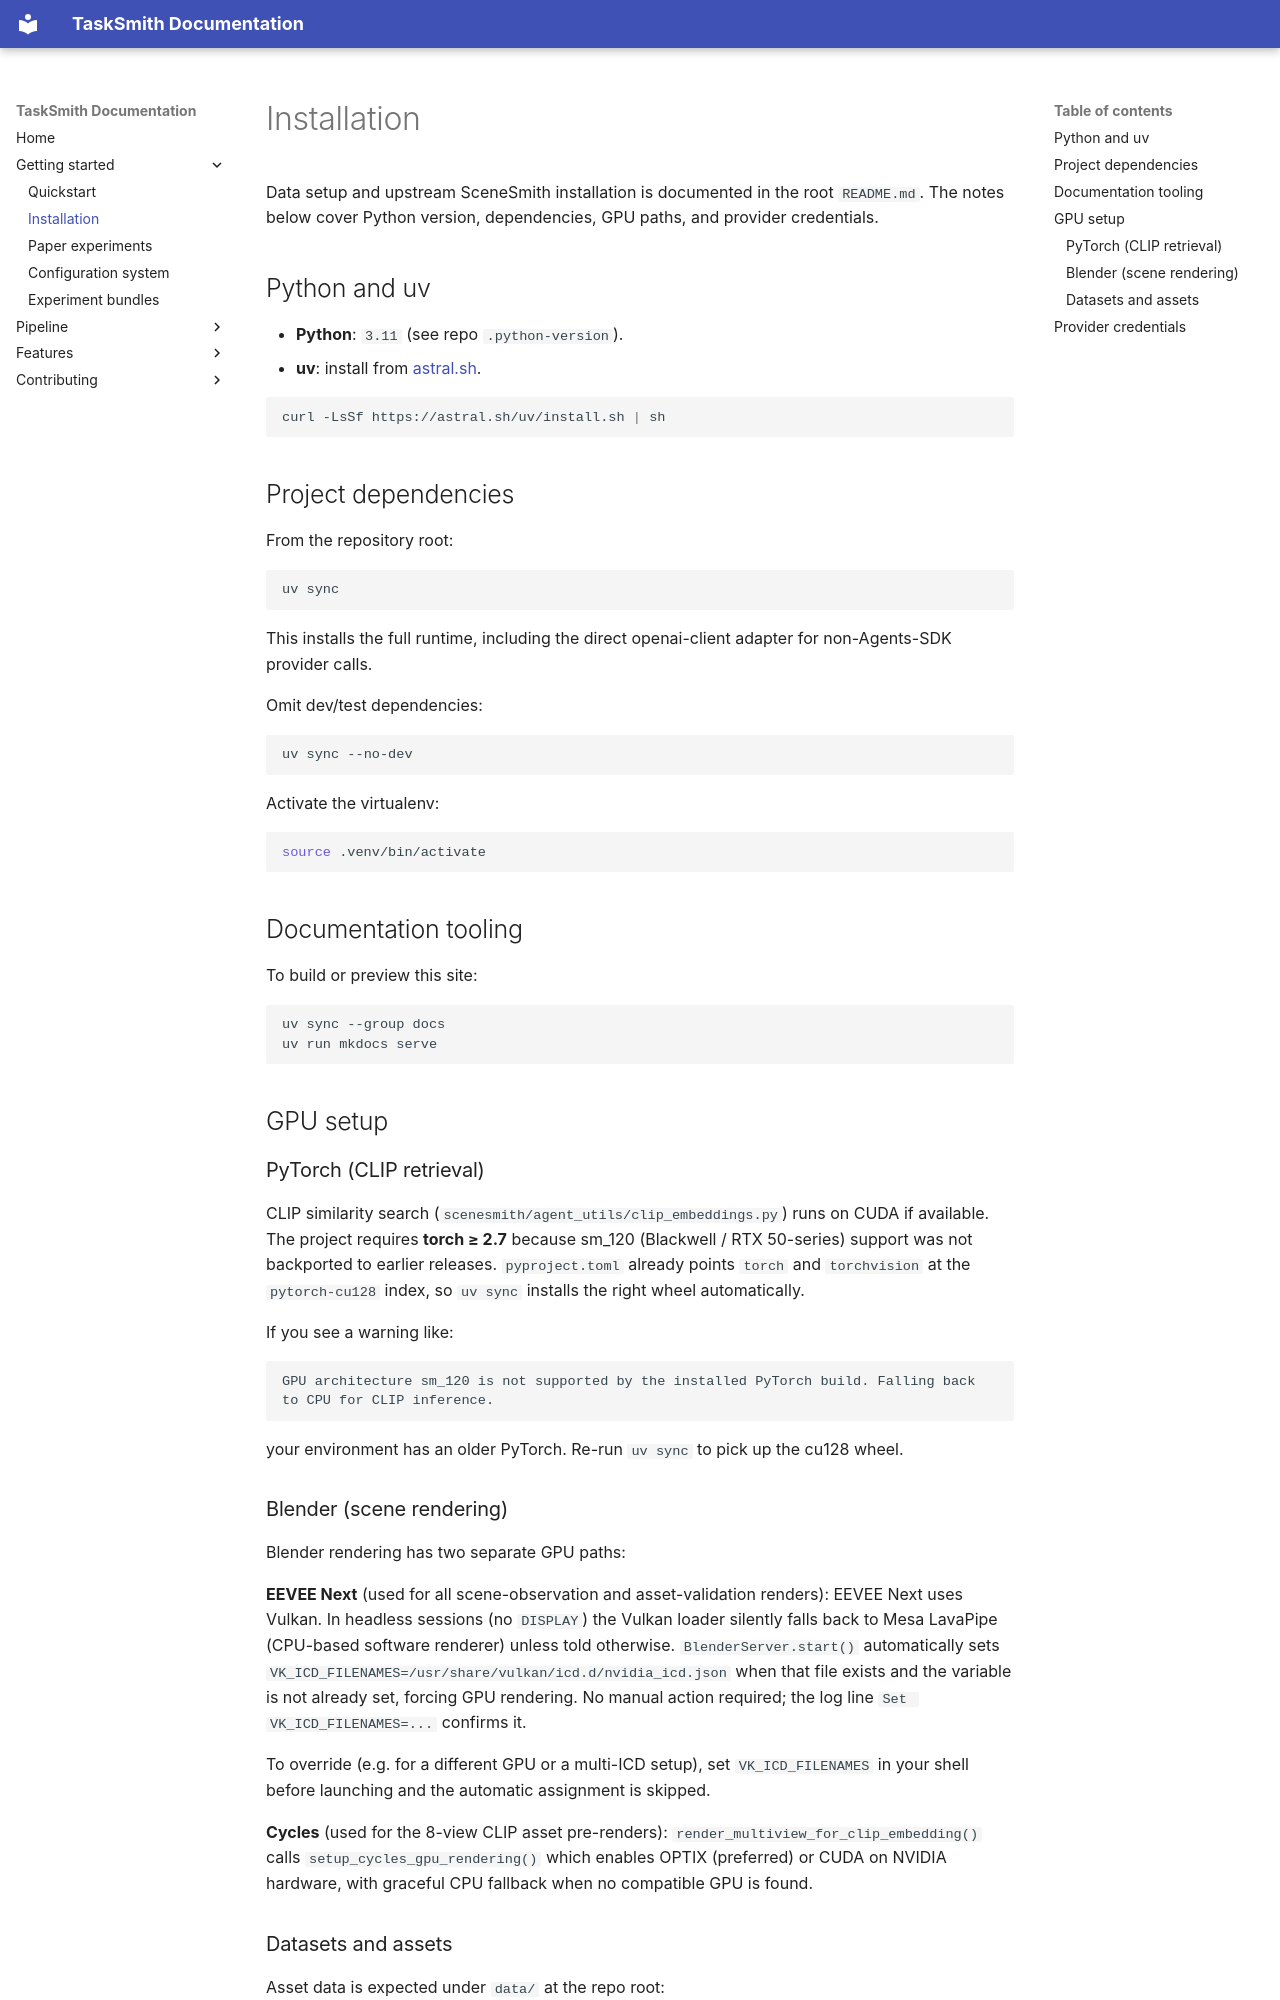

repository: pauamargant/TaskSmith · page: getting-started/installation/index.html · generator: mkdocs

# Installation

Data setup and upstream SceneSmith installation is documented in the root `README.md`. The notes below cover Python version, dependencies, GPU paths, and provider credentials.

## Python and uv

- **Python**: `3.11` (see repo `.python-version`).
- **uv**: install from [astral.sh](https://docs.astral.sh/uv/).

```bash
curl -LsSf https://astral.sh/uv/install.sh | sh
```

## Project dependencies

From the repository root:

```bash
uv sync
```

This installs the full runtime, including the direct openai-client adapter for non-Agents-SDK provider calls.

Omit dev/test dependencies:

```bash
uv sync --no-dev
```

Activate the virtualenv:

```bash
source .venv/bin/activate
```

## Documentation tooling

To build or preview this site:

```bash
uv sync --group docs
uv run mkdocs serve
```

## GPU setup

### PyTorch (CLIP retrieval)

CLIP similarity search (`scenesmith/agent_utils/clip_embeddings.py`) runs on CUDA if available.
The project requires **torch ≥ 2.7** because sm_120 (Blackwell / RTX 50-series) support was not backported to earlier releases.
`pyproject.toml` already points `torch` and `torchvision` at the `pytorch-cu128` index, so `uv sync` installs the right wheel automatically.

If you see a warning like:
```
GPU architecture sm_120 is not supported by the installed PyTorch build. Falling back to CPU for CLIP inference.
```
your environment has an older PyTorch. Re-run `uv sync` to pick up the cu128 wheel.

### Blender (scene rendering)

Blender rendering has two separate GPU paths:

**EEVEE Next** (used for all scene-observation and asset-validation renders):
EEVEE Next uses Vulkan. In headless sessions (no `DISPLAY`) the Vulkan loader silently falls
back to Mesa LavaPipe (CPU-based software renderer) unless told otherwise.
`BlenderServer.start()` automatically sets `VK_ICD_FILENAMES=/usr/share/vulkan/icd.d/nvidia_icd.json`
when that file exists and the variable is not already set, forcing GPU rendering.
No manual action required; the log line `Set VK_ICD_FILENAMES=...` confirms it.

To override (e.g. for a different GPU or a multi-ICD setup), set `VK_ICD_FILENAMES` in your shell
before launching and the automatic assignment is skipped.

**Cycles** (used for the 8-view CLIP asset pre-renders):
`render_multiview_for_clip_embedding()` calls `setup_cycles_gpu_rendering()` which enables
OPTIX (preferred) or CUDA on NVIDIA hardware, with graceful CPU fallback when no compatible GPU is found.
